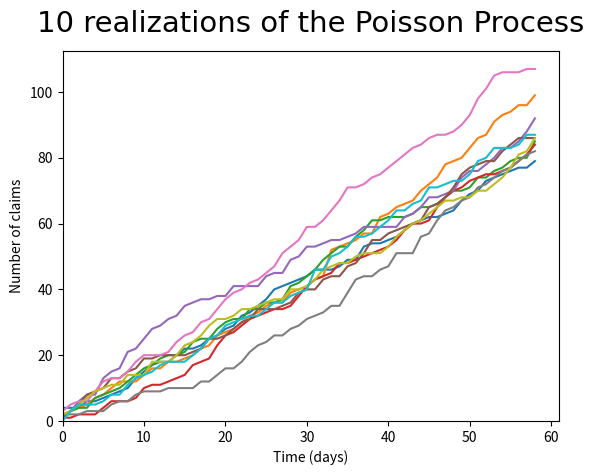

Reproduce this figure in Python.
# -*- coding: utf-8 -*-
"""
Created on Wed Sep 25 16:20:45 2019

[redacted]
"""

import numpy as np
import matplotlib.pyplot as plt


days = 59 #Days between 1.jan - 1.mars
lambd = 1.5 #The parameter in the poisson process

def sim_poisson():
    '''Simulates the poisson process'''
    process_time_steps = []
    value = 0
    for i in range(days):
        value += np.random.poisson(lambd)
        process_time_steps.append(value)
    return np.array(process_time_steps)

#Simulate the poisson process 10 times
for i in range(10):
    plt.plot(sim_poisson())
plt.title("10 realizations of the Poisson Process", fontdict={'fontname': 'Times New Roman', 'fontsize': 21}, y=1.03)
plt.ylabel('Number of claims')
plt.xlabel('Time (days)')
plt.ylim(0)
plt.xlim(0)
plt.show()

def count_large():
    '''
    Counts how many times the process reaches above 100 in 1000 iterations,
    and returns the percentage of times this happens.
    '''
    count = 0
    for i in range(1000):
        sim = sim_poisson()
        sim_max = sim[-1]
        if sim_max > 100:
            count += 1
    return float(count)/1000
    
print("The precentage of iterations larger than 100 is: " + str(count_large())) 
    
def expected_claim_and_var():
    '''Returns the excpected number of claims'''
    realization = []
    for i in range(1000):
        time_steps = sim_poisson()
        last_time_step = time_steps[-1]
        Z = 0
        for j in range(last_time_step):
            C = np.random.exponential(1/10)
            Z += C
        realization.append(Z)
    return np.average(realization), np.var(realization)

excepcted_claims_value, estimated_variance = expected_claim_and_var()
print("The excpected value of the claims is: " + str(excepcted_claims_value))
print("The estimated variance of the claims is: " + str(estimated_variance))    